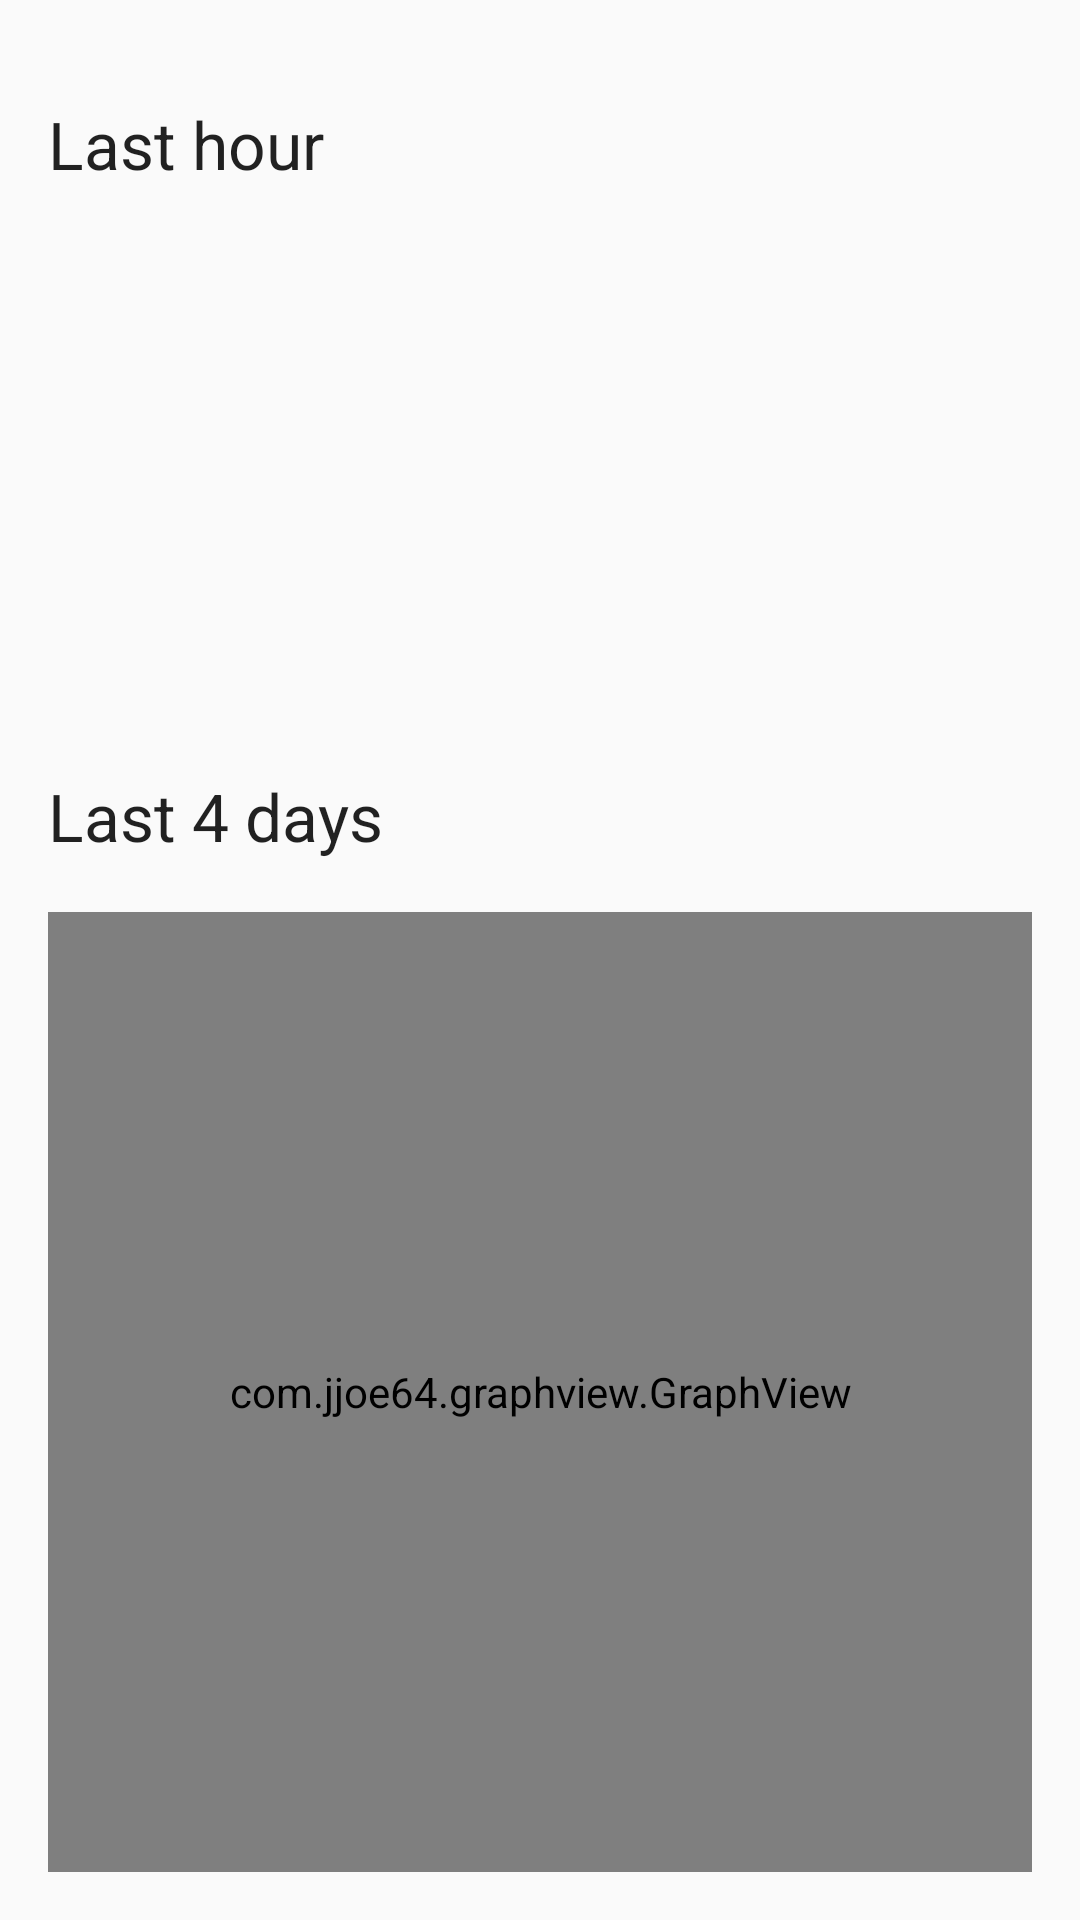

Reconstruct the res/layout file that produces this screen, plus the resources it refers to.
<!-- AndroidManifest.xml: application theme AppTheme -->
<!-- res/layout/activity_details.xml -->
<?xml version="1.0" encoding="utf-8"?>
<LinearLayout
    xmlns:android="http://schemas.android.com/apk/res/android"
    xmlns:tools="http://schemas.android.com/tools"
    xmlns:app="http://schemas.android.com/apk/res-auto"
    android:layout_width="match_parent"
    android:layout_height="match_parent"
    android:orientation="vertical"
    android:padding="16dp">


    <TextView
        android:layout_width="match_parent"
        android:layout_height="64dp"
        android:gravity="center_vertical"
        android:textAppearance="@style/TextAppearance.AppCompat.Large"
        android:text="Last hour"/>

    <RelativeLayout
        android:layout_width="match_parent"
        android:layout_height="0dp"
        android:layout_weight="1">

        <TextView
            android:id="@+id/tvNow"
            android:layout_width="match_parent"
            android:layout_height="match_parent"
            android:gravity="center"
            android:textAppearance="@style/TextAppearance.AppCompat.Large"
            android:textSize="80sp"
            tools:text="24°C"/>

        <ProgressBar
            android:id="@+id/pbNow"
            android:layout_width="wrap_content"
            android:layout_height="wrap_content"
            android:layout_centerInParent="true" />

    </RelativeLayout>

    <TextView
        android:layout_width="match_parent"
        android:layout_height="64dp"
        android:gravity="center_vertical"
        android:textAppearance="@style/TextAppearance.AppCompat.Large"
        android:text="Last 4 days"/>

    <RelativeLayout
        android:layout_width="match_parent"
        android:layout_height="0dp"
        android:layout_weight="2">

        <com.jjoe64.graphview.GraphView
            android:id="@+id/gvGraph"
            android:layout_width="match_parent"
            android:layout_height="match_parent"/>

        <ProgressBar
            android:id="@+id/pbGraph"
            android:layout_width="wrap_content"
            android:layout_height="wrap_content"
            android:layout_centerInParent="true" />

    </RelativeLayout>

</LinearLayout>
<!-- resources referenced by this layout -->
<resources>
  <style name="AppTheme" parent="Theme.AppCompat.Light.DarkActionBar">
          
          <item name="colorPrimary">@color/colorPrimary</item>
          <item name="colorPrimaryDark">@color/colorPrimaryDark</item>
          <item name="colorAccent">@color/colorAccent</item>
      </style>
  <color name="colorPrimary">#2196f3</color>
  <color name="colorPrimaryDark">#1976d2</color>
  <color name="colorAccent">#ff5722 </color>
</resources>
